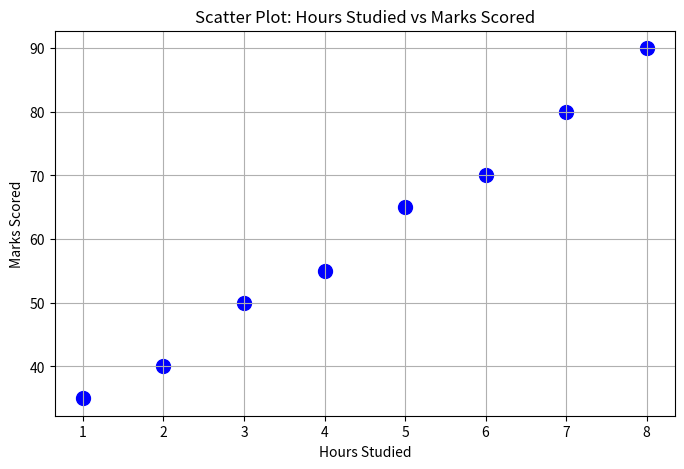

Here is the Python script that generated this plot:
import matplotlib.pyplot as plt

hours_studied = [1, 2, 3, 4, 5, 6, 7, 8]
marks_scored = [35, 40, 50, 55, 65, 70, 80, 90]

plt.figure(figsize=(8, 5))
plt.scatter(hours_studied, marks_scored, 
            color='blue', 
            marker='o', 
            s=100)

plt.title('Scatter Plot: Hours Studied vs Marks Scored')
plt.xlabel('Hours Studied')
plt.ylabel('Marks Scored')

plt.grid(True)

plt.show()
